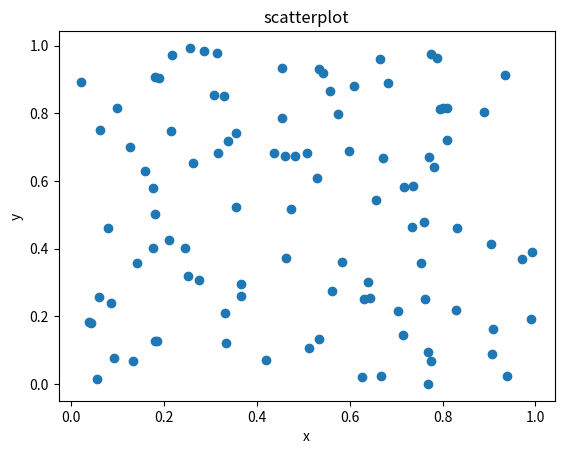

Here is the Python script that generated this plot:
import numpy as np
import matplotlib.pyplot as plt

x = np.random.rand(100)
y = np.random.rand(100)

plt.scatter(x, y)

plt.title("scatterplot")
plt.xlabel("x")
plt.ylabel("y")

plt.show()